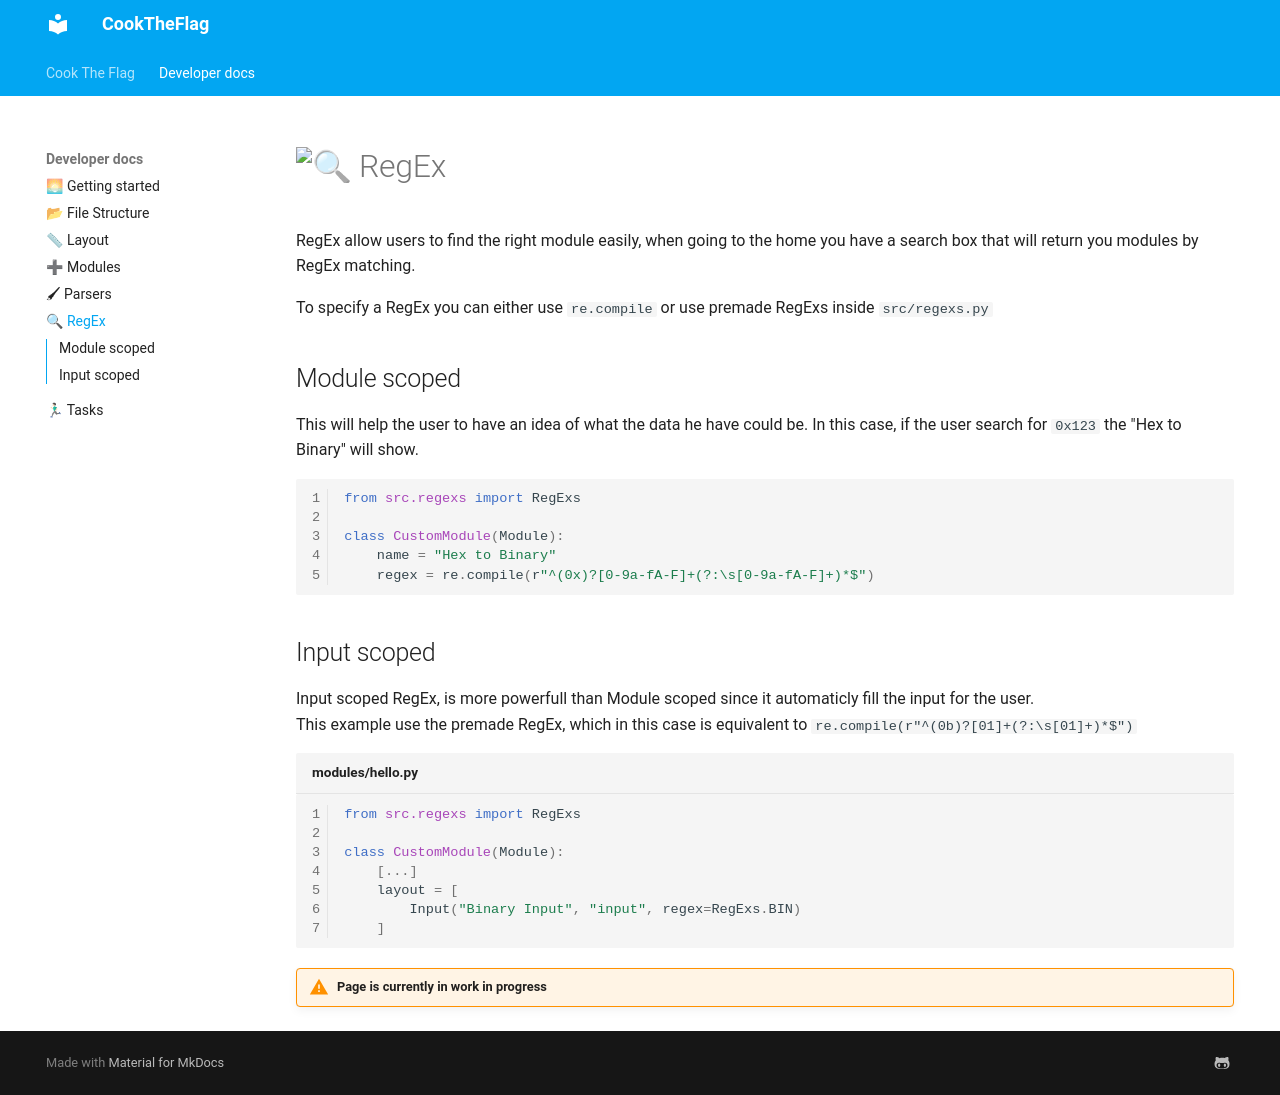

repository: zalo-alex/CookTheFlag · page: developer-docs/regex/index.html · generator: mkdocs

# :mag: RegEx

RegEx allow users to find the right module easily, when going to the home you have a search box that will return you modules by RegEx matching.  

To specify a RegEx you can either use `re.compile` or use premade RegExs inside `src/regexs.py`

## Module scoped

This will help the user to have an idea of what the data he have could be. In this case, if the user search for `0x123` the "Hex to Binary" will show.

```python linenums="1"
from src.regexs import RegExs

class CustomModule(Module):
    name = "Hex to Binary"
    regex = re.compile(r"^(0x)?[0-9a-fA-F]+(?:\s[0-9a-fA-F]+)*$")
```

## Input scoped

Input scoped RegEx, is more powerfull than Module scoped since it automaticly fill the input for the user.  
This example use the premade RegEx, which in this case is equivalent to `re.compile(r"^(0b)?[01]+(?:\s[01]+)*$")`

```python title="modules/hello.py" linenums="1"
from src.regexs import RegExs

class CustomModule(Module):
    [...]
    layout = [
        Input("Binary Input", "input", regex=RegExs.BIN)
    ]
```

!!! warning "Page is currently in work in progress"
